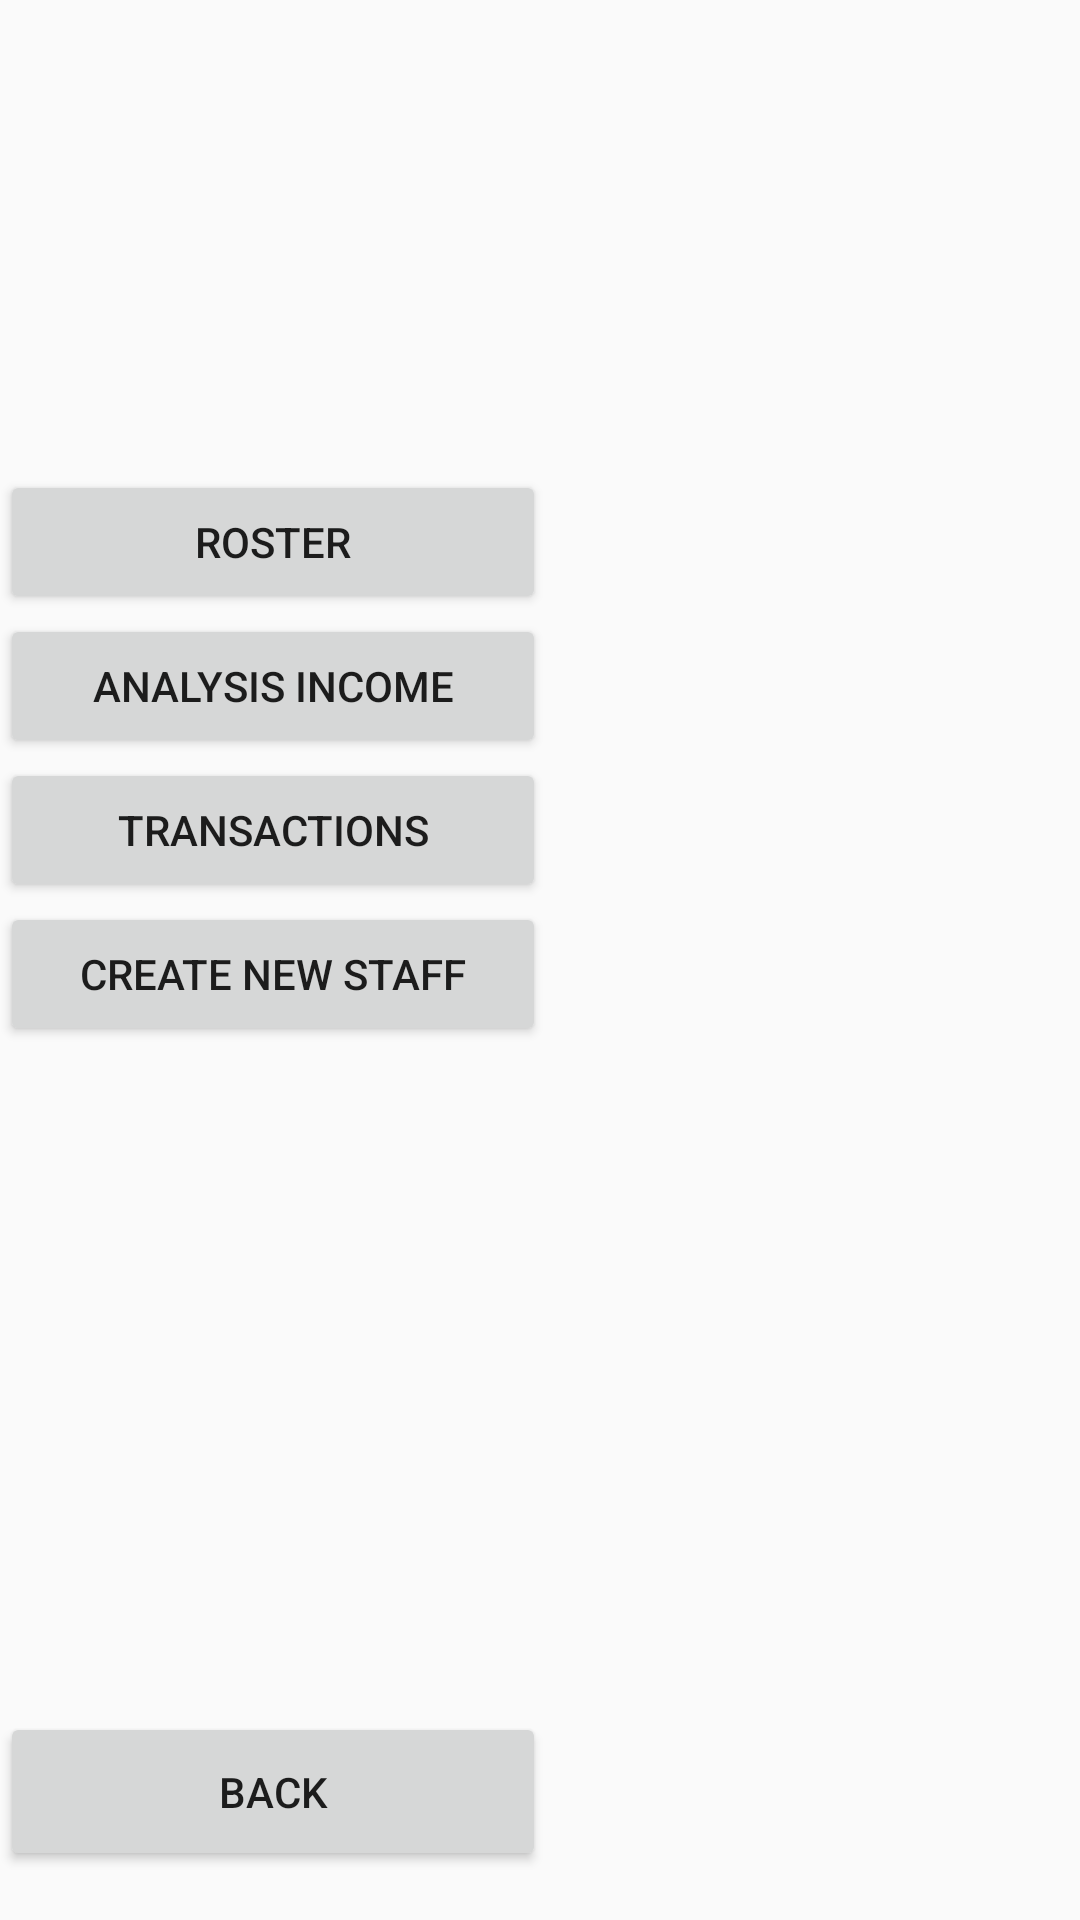

Reconstruct the res/layout file that produces this screen, plus the resources it refers to.
<!-- AndroidManifest.xml: application theme AppTheme -->
<!-- res/layout/administration.xml -->
<?xml version="1.0" encoding="utf-8"?>
<android.support.constraint.ConstraintLayout
    xmlns:android="http://schemas.android.com/apk/res/android"
    xmlns:app="http://schemas.android.com/apk/res-auto"
    xmlns:tools="http://schemas.android.com/tools"
    android:layout_width="match_parent"
    android:layout_height="match_parent">

    <LinearLayout
        android:layout_width="182dp"
        android:layout_height="467dp"
        android:layout_marginTop="8dp"
        android:orientation="vertical"
        app:layout_constraintBottom_toBottomOf="parent"
        app:layout_constraintTop_toTopOf="parent"
        app:layout_constraintVertical_bias="0.9"
        tools:layout_editor_absoluteX="2dp">

        <Button
            android:id="@+id/rosterButton"
            android:layout_width="match_parent"
            android:layout_height="wrap_content"
            android:text="Roster" />

        <Button
            android:id="@+id/AnalyticsButton"
            android:layout_width="match_parent"
            android:layout_height="wrap_content"
            android:text="Analysis Income" />

        <Button
            android:id="@+id/transactionsButton"
            android:layout_width="match_parent"
            android:layout_height="wrap_content"
            android:text="Transactions" />

        <Button
            android:id="@+id/createStaffButton"
            android:layout_width="match_parent"
            android:layout_height="wrap_content"
            android:text="Create New Staff" />

        <Space
            android:layout_width="match_parent"
            android:layout_height="222dp" />

        <Button
            android:id="@+id/returnButton"
            android:layout_width="match_parent"
            android:layout_height="match_parent"
            android:text="Back" />
    </LinearLayout>
</android.support.constraint.ConstraintLayout>
<!-- resources referenced by this layout -->
<resources>
  <style name="AppTheme" parent="Theme.AppCompat.Light.DarkActionBar">
          
          <item name="colorPrimary">@color/colorPrimary</item>
          <item name="colorPrimaryDark">@color/colorPrimaryDark</item>
          <item name="colorAccent">@color/colorAccent</item>
      </style>
  <!-- not gathered from this repository: default colours our renderer supplied (Android Studio template values) -->
  <color name="colorPrimary">#FF6200EE</color>
  <color name="colorPrimaryDark">#FF3700B3</color>
  <color name="colorAccent">#FF03DAC5</color>
</resources>
